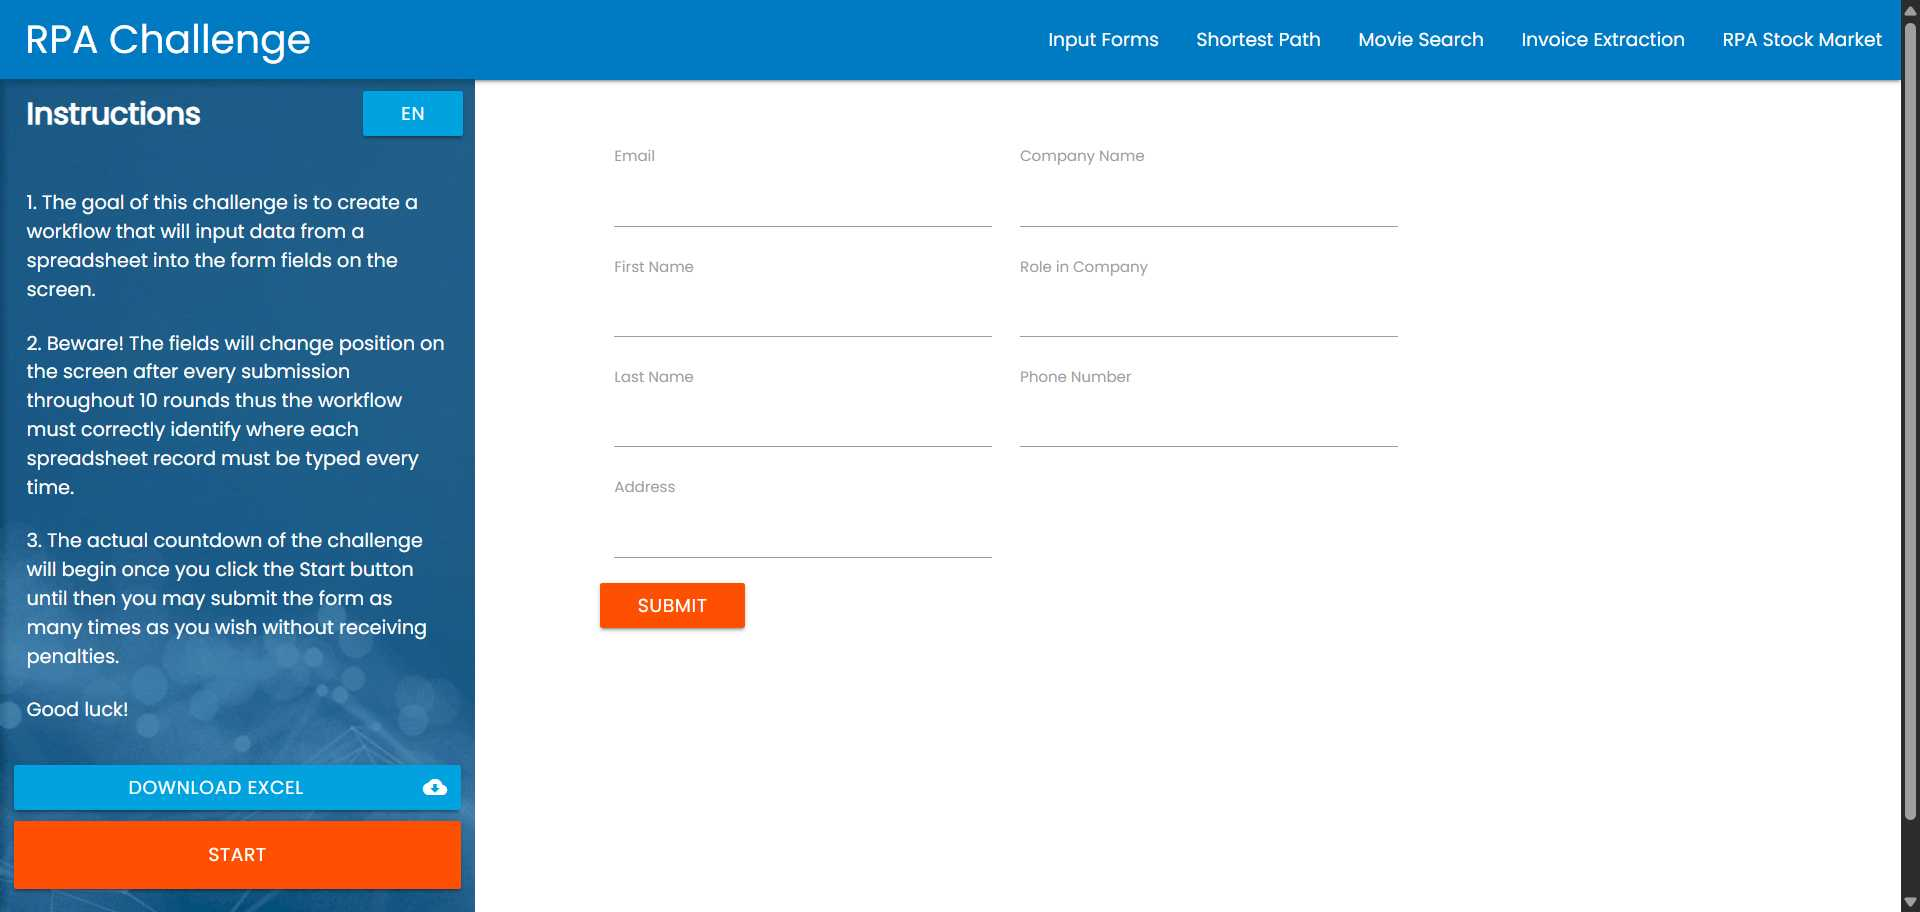
Task: Desafio de RPA da Uipath
Workflow: Main

Step 1: Use Browser Chrome: Rpa Challenge in window 'Rpa Challenge' (chrome.exe)

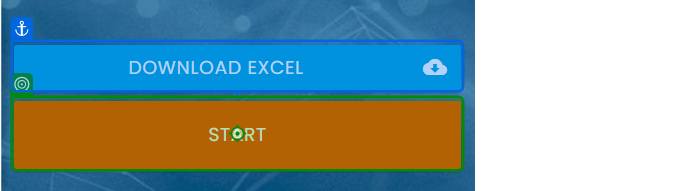
Step 2: click on the button in window 'Rpa Challenge' (chrome.exe)

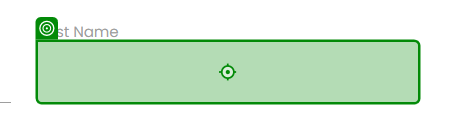
Step 3: type "[CurrentRow("First Name").ToString]" into the text box in window 'Rpa Challenge' (chrome.exe)

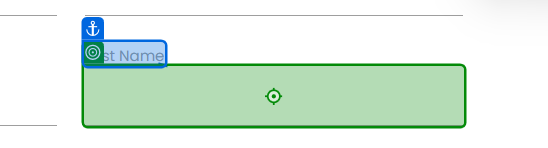
Step 4: type "[CurrentRow("Last Name ").ToString]" into the text box in window 'Rpa Challenge' (chrome.exe)

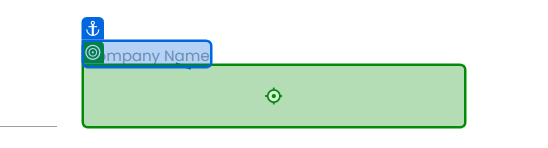
Step 5: type "[CurrentRow("Company Name").ToString]" into the text box in window 'Rpa Challenge' (chrome.exe)

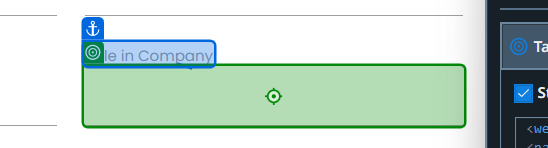
Step 6: type "[CurrentRow("Role in Company").ToString]" into the text box in window 'Rpa Challenge' (chrome.exe)

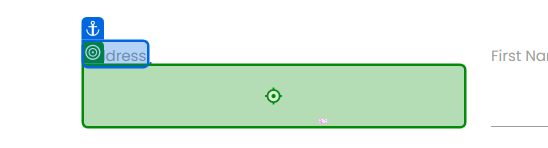
Step 7: type "[CurrentRow("Address").ToString]" into the text box in window 'Rpa Challenge' (chrome.exe)

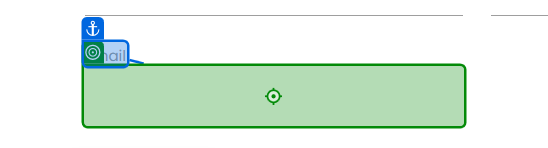
Step 8: type "[CurrentRow("Email").ToString]" into the text box in window 'Rpa Challenge' (chrome.exe)

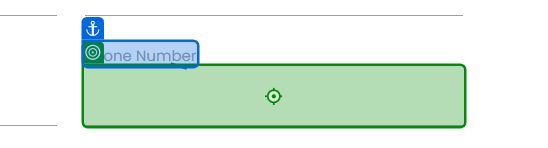
Step 9: type "[CurrentRow("Phone Number").ToString]" into the text box in window 'Rpa Challenge' (chrome.exe)

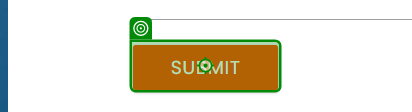
Step 10: click on the text box 'Submit' in window 'Rpa Challenge' (chrome.exe)

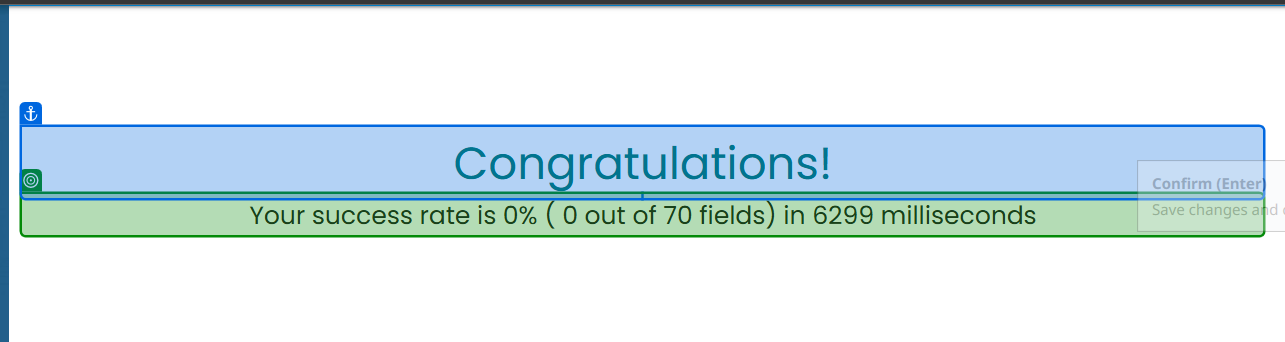
Step 11: get-text from the element in window 'Rpa Challenge' (chrome.exe)
